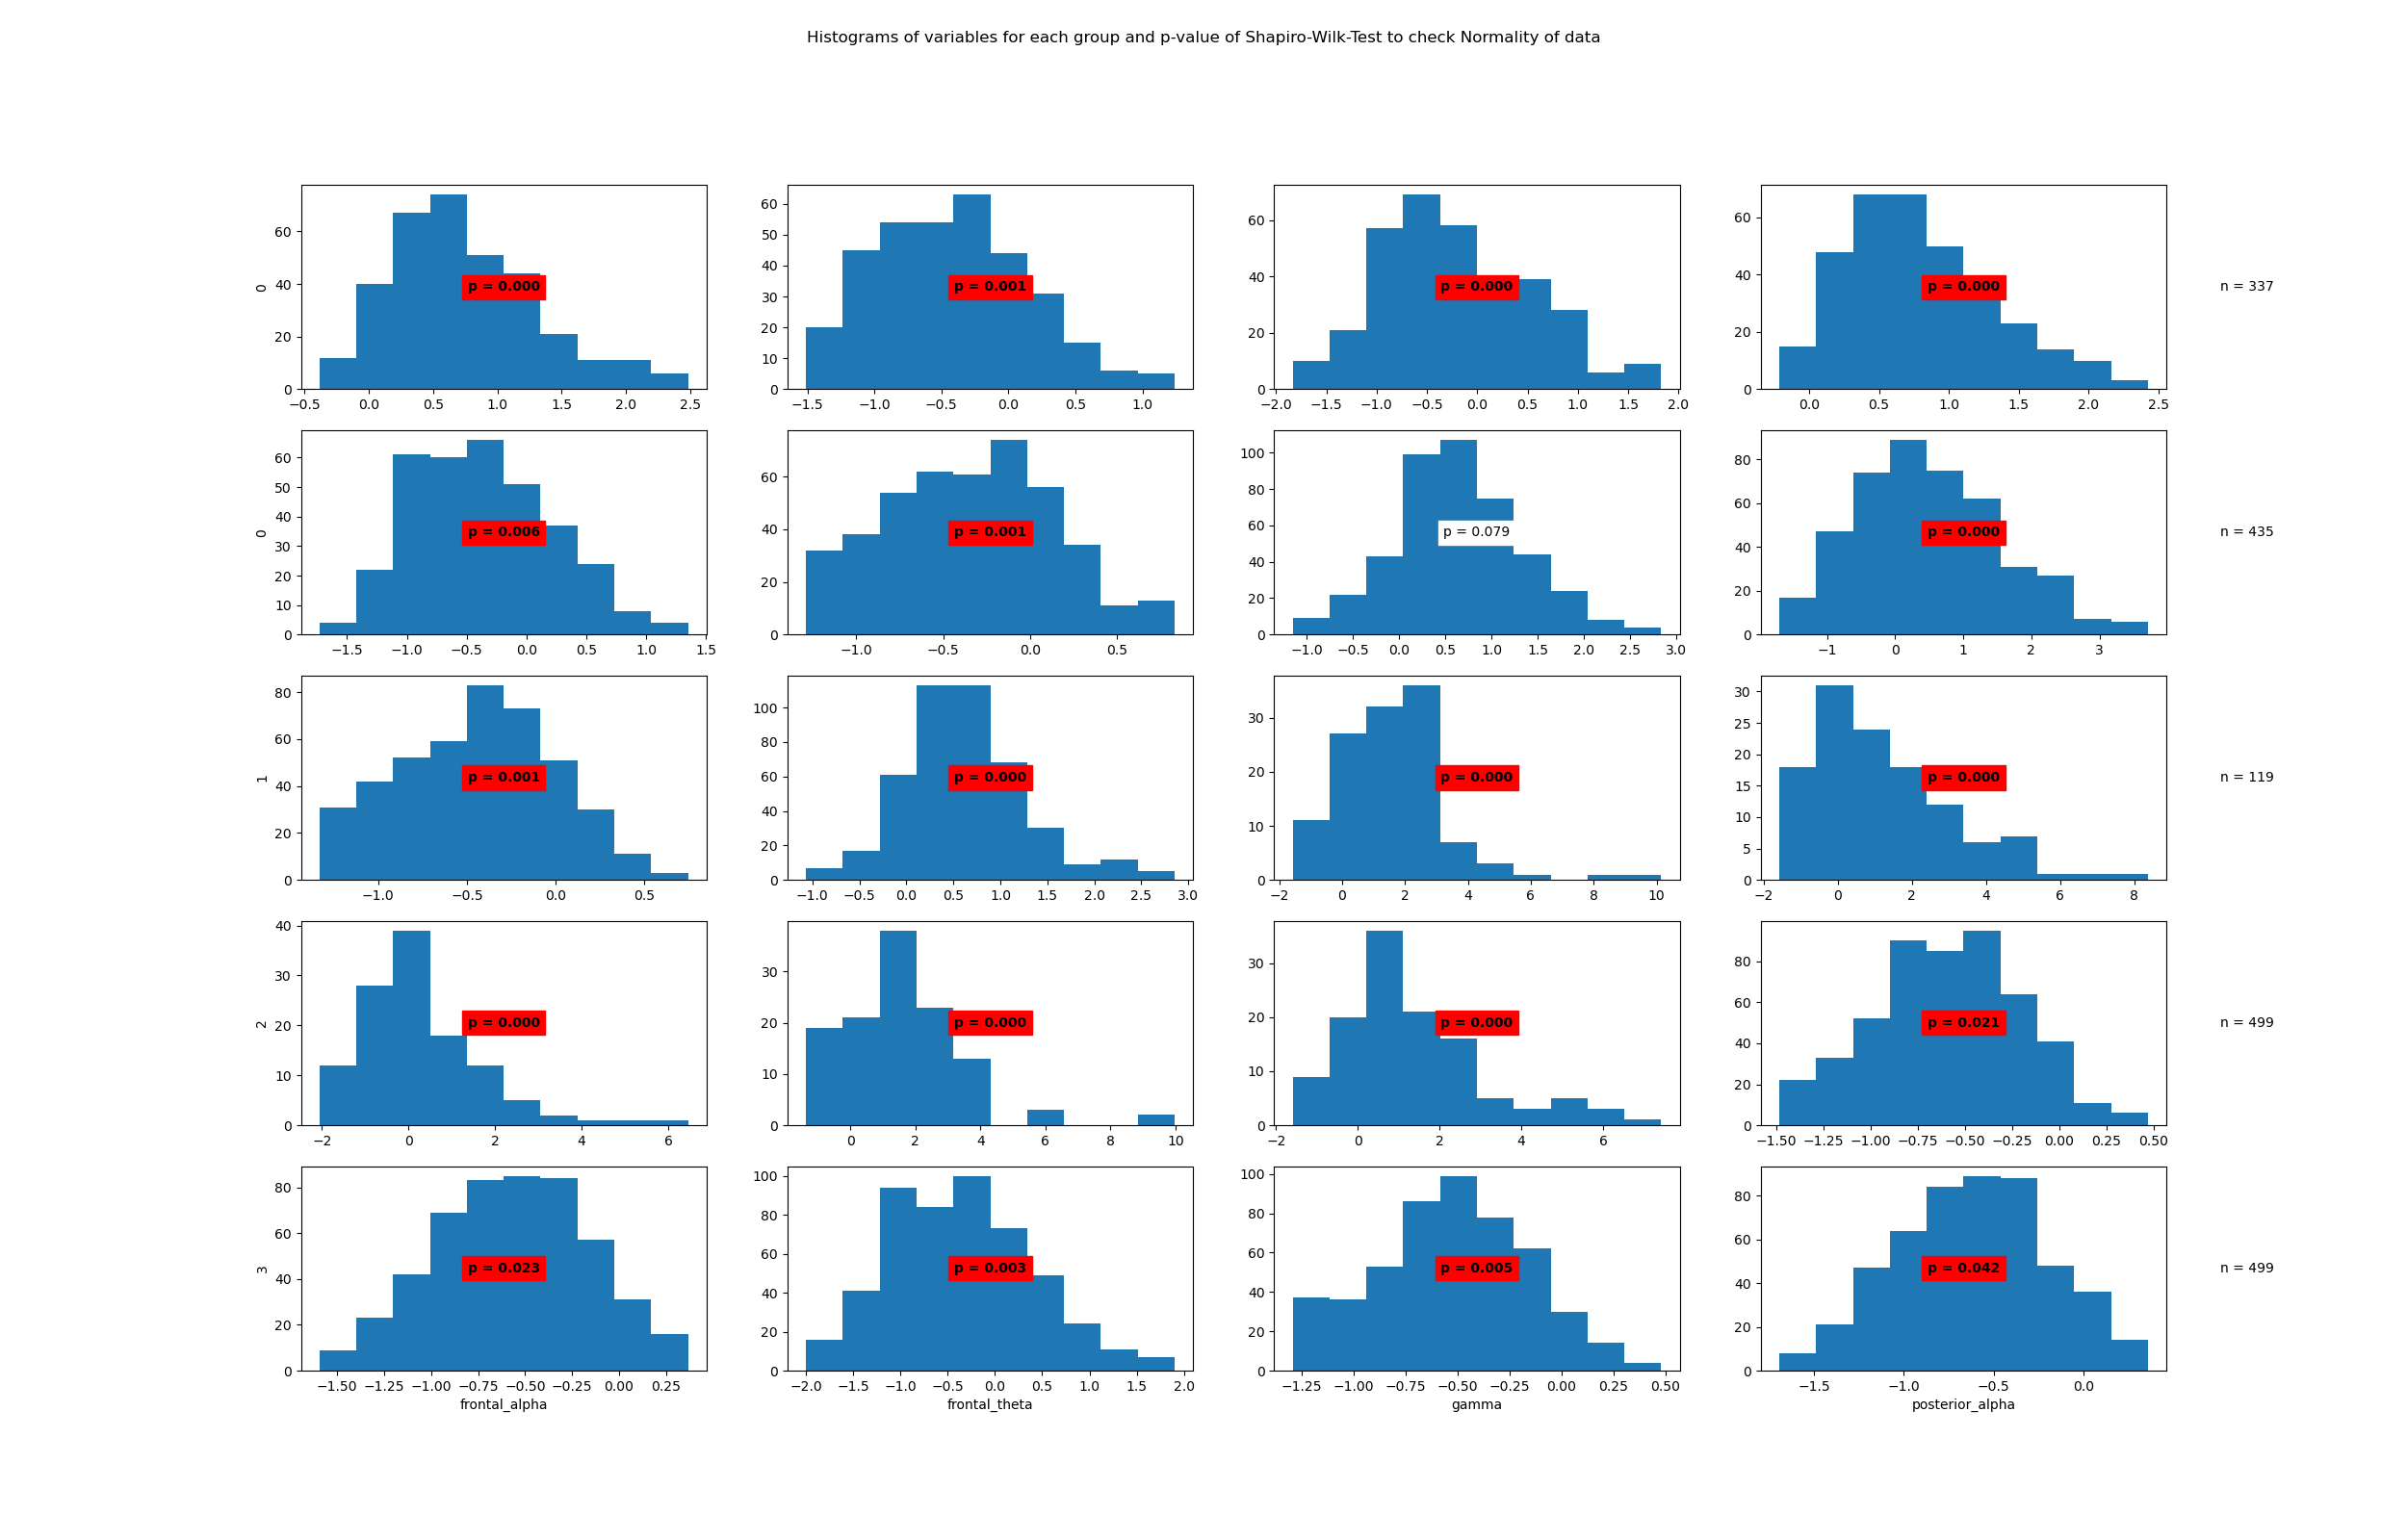

Data behind this chart, as committed beside it:
State	Variable	Statistic	Samples	p-value	Significance
0	beta	0.97	337	0.0	True
0	frontal_alpha	0.98	337	0.001	True
0	frontal_theta	0.98	337	0.0	True
0	gamma	0.97	337	0.0	True
0	posterior_alpha	0.99	337	0.006	True
1	beta	0.99	435	0.001	True
1	frontal_alpha	0.99	435	0.079	False
1	frontal_theta	0.98	435	0.0	True
1	gamma	0.99	435	0.001	True
1	posterior_alpha	0.97	435	0.0	True
2	beta	0.91	119	0.0	True
2	frontal_alpha	0.92	119	0.0	True
2	frontal_theta	0.91	119	0.0	True
2	gamma	0.92	119	0.0	True
2	posterior_alpha	0.93	119	0.0	True
3	beta	0.99	499	0.021	True
3	frontal_alpha	0.99	499	0.023	True
3	frontal_theta	0.99	499	0.003	True
3	gamma	0.99	499	0.005	True
3	posterior_alpha	0.99	499	0.042	True
